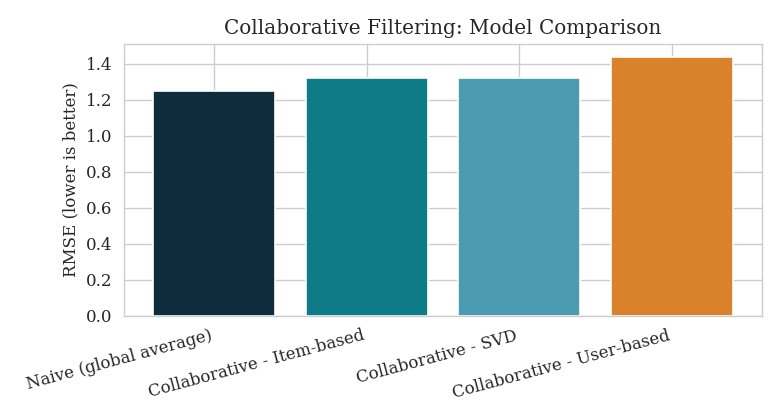

The table this chart was drawn from, first rows:
Model, RMSE
Naive (global average), 1.247
Collaborative - Item-based, 1.319
Collaborative - SVD, 1.322
Collaborative - User-based, 1.44
